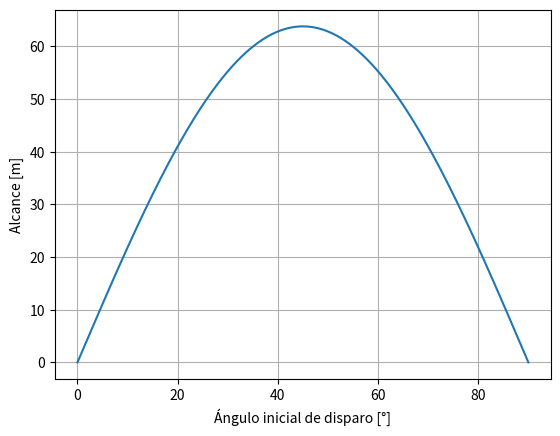
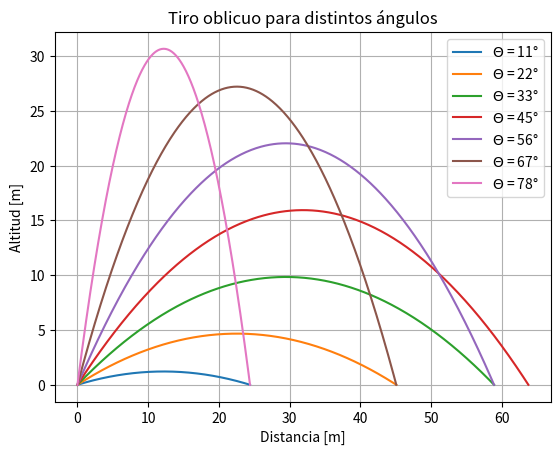

Python code for these plots, in order:
import numpy as np
import matplotlib.pyplot as plt
"""
Este es un script para visualizar:
1) Alcance de un proyectil lanzado con velocidad inicial v0 vs. ángulo de disparo.
2) Distintas trayectorias del proyectil.
"""
# Algunas constantes y variables
g = 9.8
v0 = 25

# Alcance como función del ángulo inicial de disparo (fórmula calculada a mano)
def alcance(th,v0):
    return v0**2/g*np.sin(2*th)
theta = np.linspace(0,np.pi/2,500)
plt.figure(1)
plt.plot(theta/2/np.pi*360,alcance(theta,v0))
plt.xlabel("Ángulo inicial de disparo [°]")
plt.ylabel("Alcance [m]")
plt.grid()

# Trayectoria (fórmula calculada a mano)
def tray(x,th,v0):
    return np.tan(th)*x-g*x**2/(2*v0**2*np.cos(th)**2)

plt.figure(2)
for angulo in np.linspace(0,np.pi/2,9)[1:-1]:
    x = np.linspace(0,v0**2/g*np.sin(2*angulo),500)
    plt.plot(x,tray(x,angulo,v0),'-',label="$\Theta$ = "+str(int(angulo/2/np.pi*360))+"°")
plt.legend(loc=0)
plt.xlabel("Distancia [m]")
plt.ylabel("Altitud [m]")
plt.grid()
plt.title("Tiro oblicuo para distintos ángulos")

plt.show()
